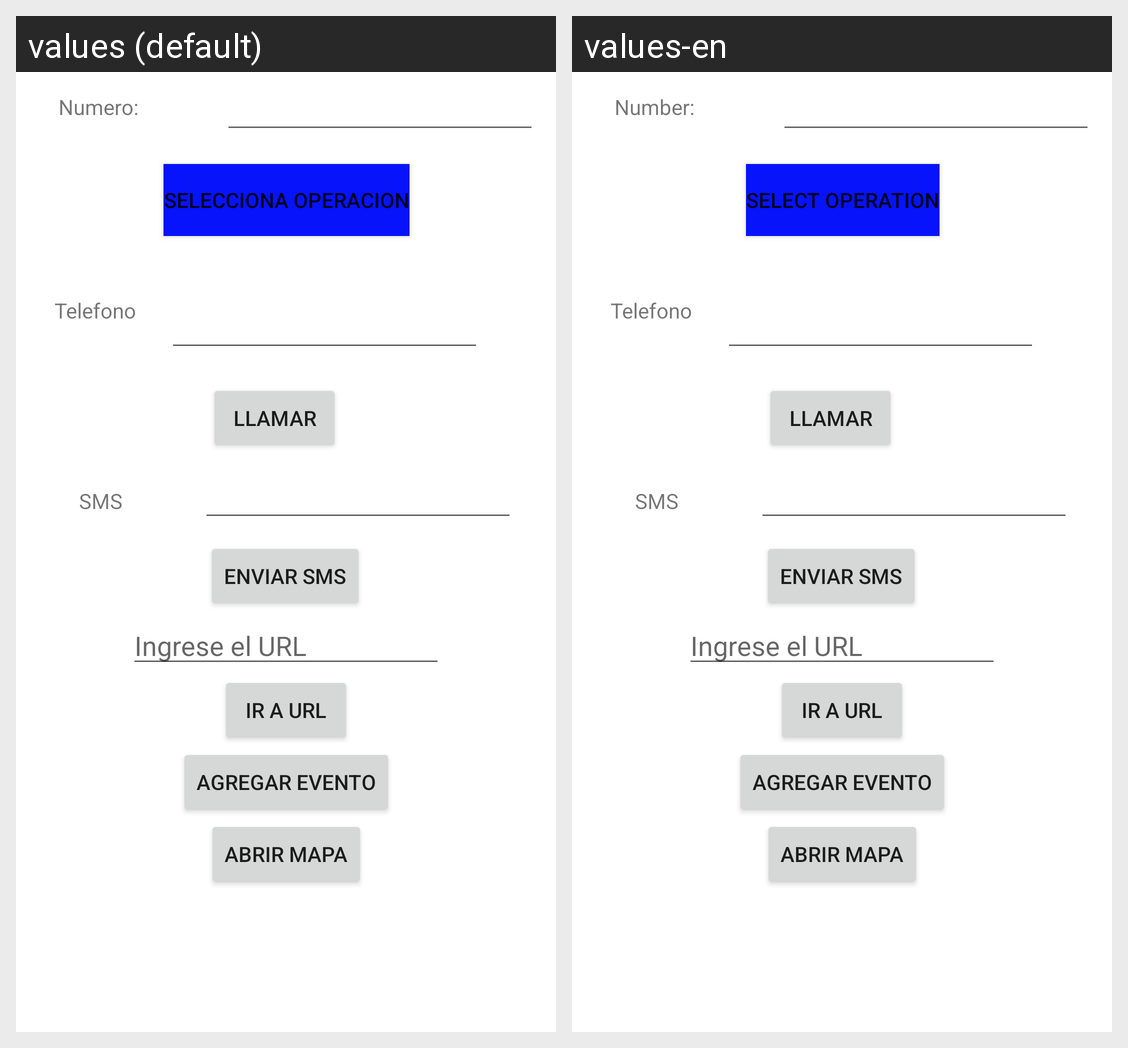

Here is an Android app screen in its default locale and in the app's own translations. Write out the translated-string differences for the strings that appear on this screen.
Android screen res/layout/activity_main.xml rendered under 2 locales, left to right: values (default), values-en. Device: Nexus 5 (rendered at 1080×1920; each locale shown at half size, 540×960, under a caption strip naming it); theme Theme.PrimeraAppAndroidDe34152734.
Strings drawn on this screen, with the default value and each locale's value (text and hints the layout hard-codes, and strings that could not be matched under every locale, appear in the picture but are not listed):

str_numero
  values: Numero:
  values-en: Number:

str_selecciona
  values: Selecciona Operacion
  values-en: Select Operation

str_telefono
  values: Telefono
  values-en: Telefono

str_llamar
  values: Llamar
  values-en: Llamar

str_mensaje
  values: SMS
  values-en: SMS

str_enviar
  values: Enviar SMS
  values-en: Enviar SMS

strurlhint
  values: Ingrese el URL
  values-en: Ingrese el URL

str_btn_url
  values: Ir a URL
  values-en: Ir a URL

str_event
  values: Agregar Evento
  values-en: Agregar Evento

str_map
  values: Abrir mapa
  values-en: Abrir mapa
